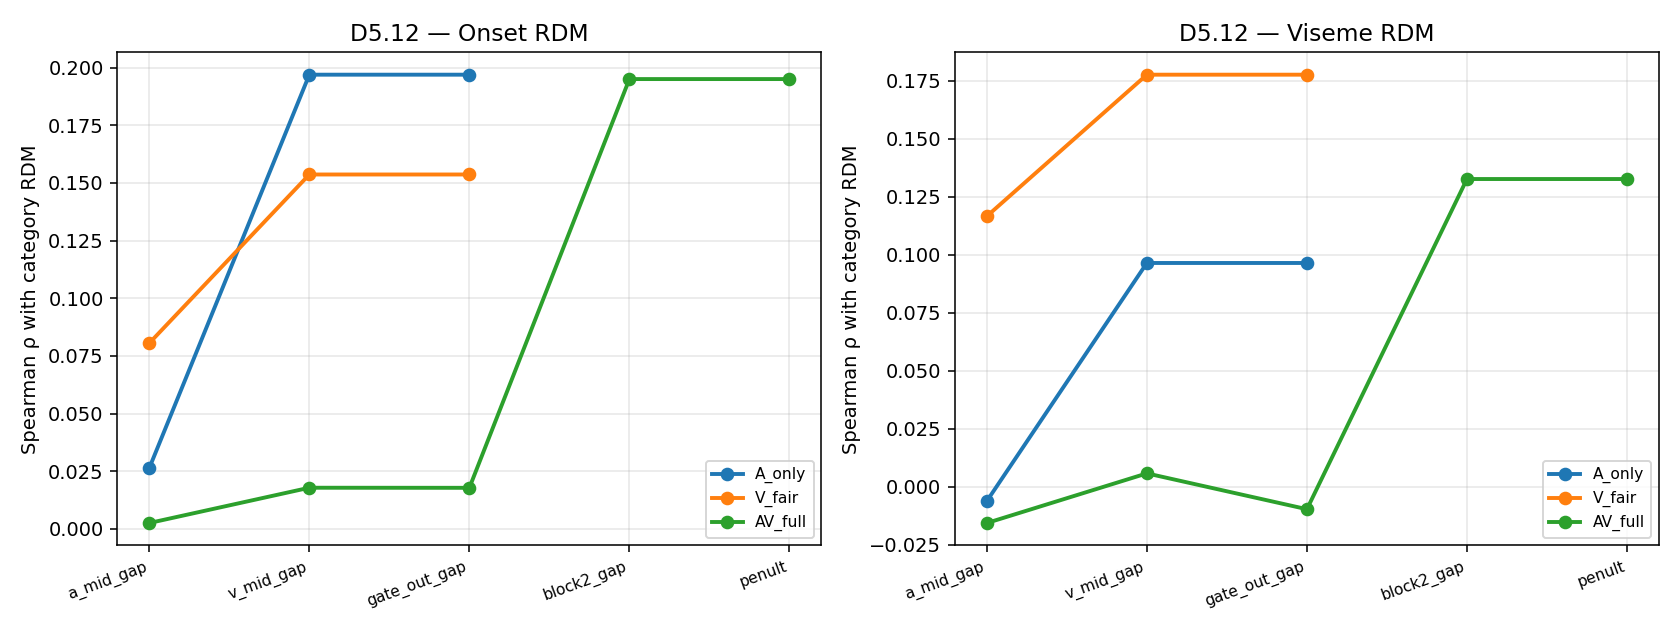

The data file committed next to this chart (first rows):
model, layer, spearman_rho_onset_rdm, spearman_rho_viseme_rdm
A_only, block1_gap, 0.02637, -0.006074
A_only, block2_gap, 0.1969, 0.09654
A_only, penult, 0.1969, 0.09654
V_fair, visual_gap, 0.08052, 0.1167
V_fair, block2_gap, 0.1537, 0.1777
V_fair, penult, 0.1537, 0.1777
AV_full, a_mid_gap, 0.002537, -0.01554
AV_full, v_mid_gap, 0.01784, 0.005856
AV_full, gate_out_gap, 0.0178, -0.009585
AV_full, block2_gap, 0.195, 0.1327
AV_full, penult, 0.195, 0.1327
